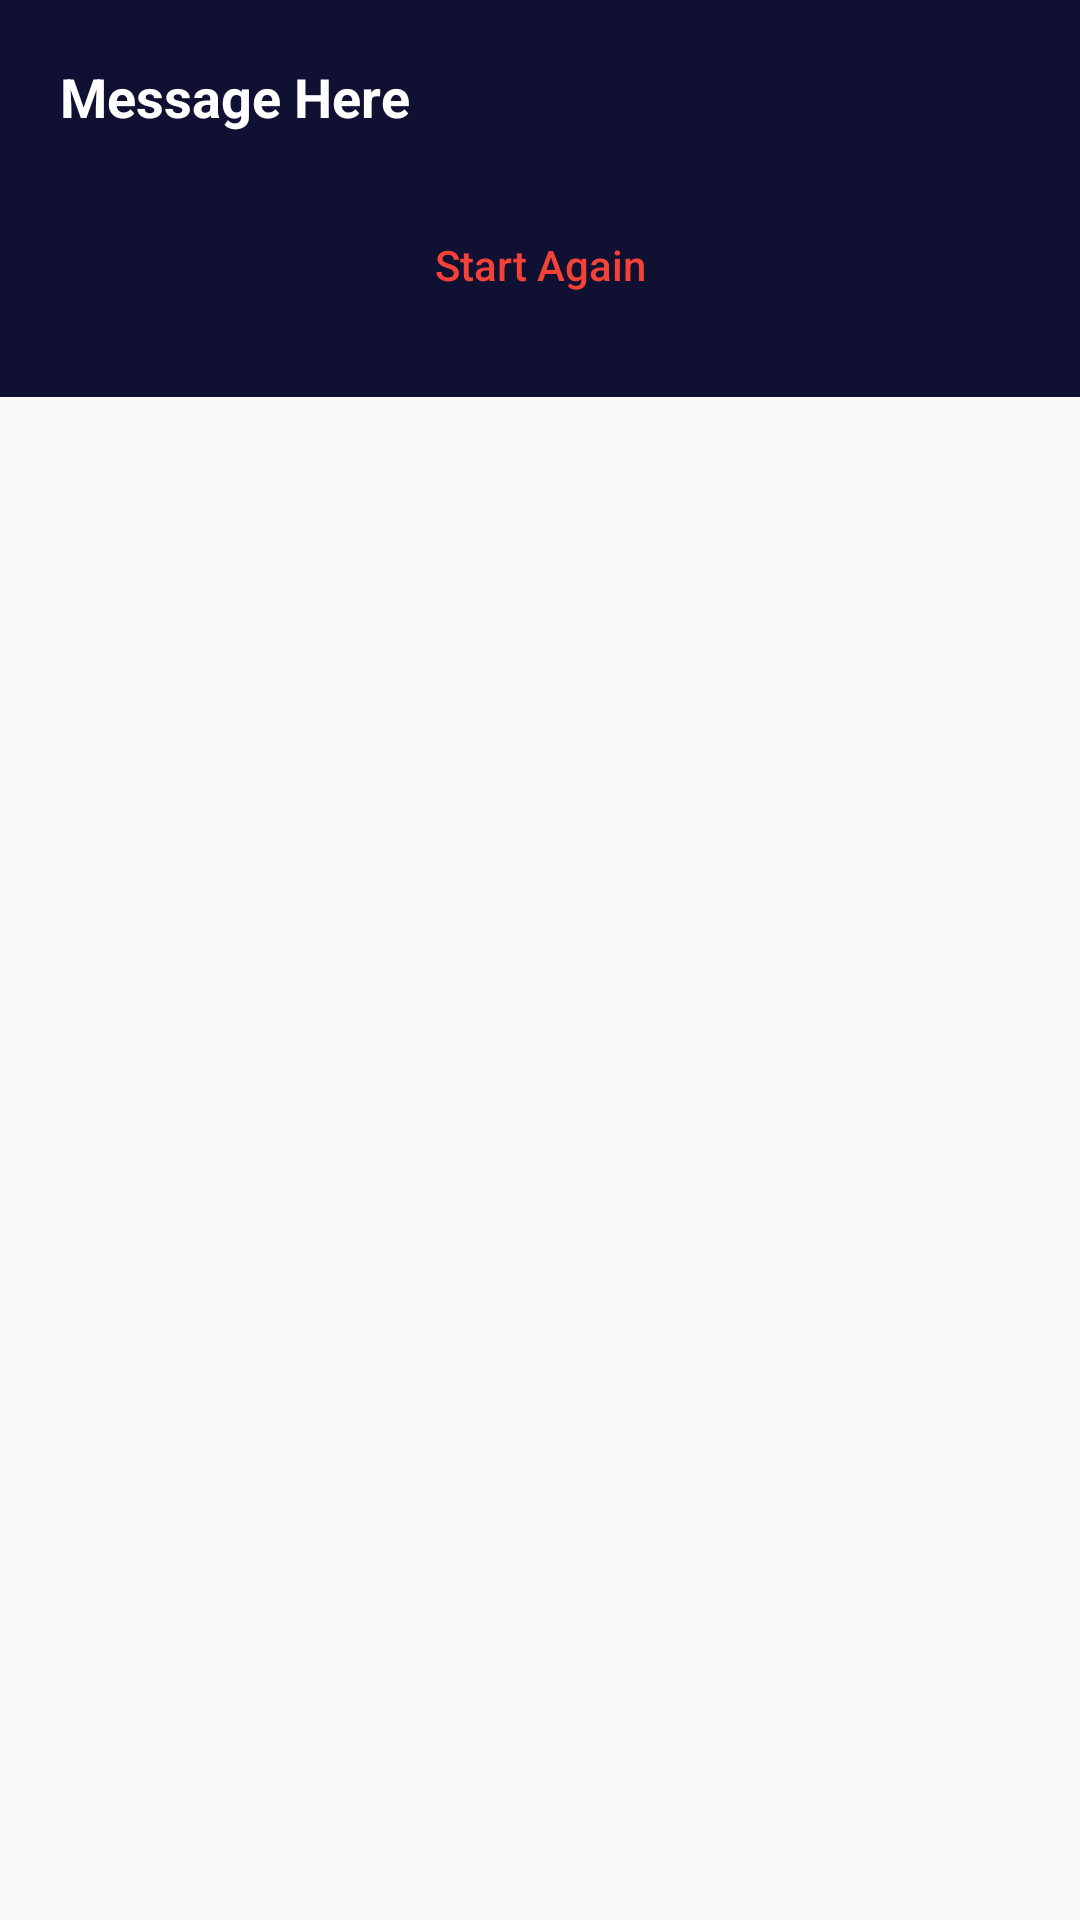

This screen was rendered from an Android layout file. Write that file and the resources it references.
<!-- AndroidManifest.xml: application theme Theme.GPT -->
<!-- res/layout/activity_ai_win_dialog.xml -->
<?xml version="1.0" encoding="utf-8"?>
<RelativeLayout xmlns:android="http://schemas.android.com/apk/res/android"
    xmlns:tools="http://schemas.android.com/tools"
    android:layout_width="match_parent"
    android:layout_height="match_parent"
    tools:context=".AiWinDialogActivity">

    <LinearLayout
        android:layout_width="match_parent"
        android:layout_height="wrap_content"
        android:background="@color/dark_blue"
        android:orientation="vertical">

        <TextView
            android:id="@+id/messageTextView"
            android:layout_width="match_parent"
            android:layout_height="wrap_content"
            android:layout_gravity="center"
            android:layout_marginStart="20dp"
            android:layout_marginTop="20dp"
            android:layout_marginEnd="20dp"
            android:text="Message Here"
            android:textColor="#FFFFFF"
            android:textSize="18sp"
            android:textStyle="bold" />

        <androidx.appcompat.widget.AppCompatButton
            android:id="@+id/closeButton"
            android:layout_width="wrap_content"
            android:layout_height="wrap_content"
            android:layout_gravity="center"
            android:layout_margin="20dp"
            android:background="@drawable/button_2"
            android:text="Start Again"
            android:textAllCaps="false"
            android:textColor="#F44336" />
    </LinearLayout>
</RelativeLayout>
<!-- resources referenced by this layout -->
<resources>
  <color name="dark_blue">#101132</color>
  <style name="Theme.GPT" parent="Base.Theme.GPT" />
  <style name="Base.Theme.GPT" parent="Theme.AppCompat.Light.NoActionBar">
          
          
      </style>
</resources>
